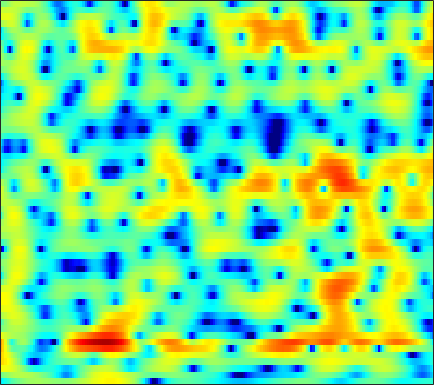

The file beside this chart, header and first rows:
-5.4424, -4.7041, -3.8132, -3.0314, -2.5058, -1.8703, -1.3037, -0.92008, -0.47013, -0.0826, 0.25239, 0.46865, 0.7239, 0.92444, 1.0348, 1.132, 1.1809, 1.1853, 1.1547, 1.0907, 0.99333, 0.90676, 0.78472, 0.6541
-0.6995, -0.2234, 0.3297, 0.7968, 1.089, 1.403, 1.638, 1.762, 1.868, 1.909, 1.893, 1.844, 1.738, 1.588, 1.448, 1.228, 0.9676, 0.7405, 0.3934, -0.006934, -0.4763, -0.882, -1.507, -2.253
4.08, 4.1, 4.04, 3.884, 3.699, 3.358, 2.903, 2.485, 1.83, 1.054, 0.178, -0.5361, -1.528, -2.49, -3.124, -3.748, -4.062, -4.091, -3.918, -3.643, -3.355, -3.199, -3.124, -3.219
5.979, 5.657, 5.144, 4.527, 3.998, 3.183, 2.235, 1.423, 0.1845, -1.268, -3.023, -4.579, -7.121, -10.39, -13.47, -17.13, -15.26, -12.44, -9.495, -7.374, -5.785, -4.851, -3.883, -3.146
6.213, 5.589, 4.698, 3.759, 3.038, 2.052, 1.063, 0.3205, -0.6886, -1.717, -2.767, -3.548, -4.563, -5.469, -6.044, -6.617, -6.895, -6.889, -6.689, -6.293, -5.727, -5.212, -4.475, -3.694
7.293, 5.951, 3.971, 1.892, 0.4492, -0.9518, -1.505, -1.485, -1.313, -1.226, -1.401, -1.719, -2.375, -3.338, -4.222, -5.624, -7.138, -8.236, -9.256, -9.561, -9.166, -8.511, -7.438, -6.216
7.697, 6.059, 3.435, 0.2935, -2.069, -3.57, -2.396, -1.068, 0.2923, 1.036, 1.222, 1.021, 0.3338, -0.8299, -2.043, -4.25, -7.149, -9.605, -12.19, -11.95, -10.61, -10.09, -10.65, -13.33
3.814, 3.356, 2.778, 2.256, 1.94, 1.627, 1.452, 1.368, 1.266, 1.121, 0.8747, 0.596, 0.08981, -0.5399, -1.08, -1.866, -2.639, -3.158, -3.761, -4.201, -4.486, -4.595, -4.681, -4.636
-0.5919, 0.02473, 0.6884, 1.19, 1.463, 1.71, 1.841, 1.875, 1.827, 1.682, 1.437, 1.196, 0.8072, 0.349, -0.01574, -0.5231, -1.03, -1.375, -1.775, -2.093, -2.301, -2.384, -2.39, -2.277
-2.298, -0.917, 0.4376, 1.393, 1.905, 2.378, 2.642, 2.714, 2.667, 2.474, 2.151, 1.834, 1.318, 0.6924, 0.1718, -0.571, -1.343, -1.926, -2.63, -3.192, -3.542, -3.625, -3.509, -3.182
1.346, 1.915, 2.555, 3.046, 3.298, 3.486, 3.501, 3.405, 3.141, 2.734, 2.184, 1.682, 0.8925, -0.07092, -0.905, -2.203, -3.805, -5.252, -7.538, -10.2, -12.27, -12.1, -9.961, -7.556
3.505, 3.729, 3.922, 3.987, 3.929, 3.714, 3.345, 2.971, 2.355, 1.635, 0.8171, 0.1504, -0.7642, -1.718, -2.472, -3.614, -4.918, -6.074, -7.903, -9.862, -11.22, -11.03, -9.286, -7.196
4.449, 4.531, 4.5, 4.27, 3.962, 3.367, 2.532, 1.752, 0.4821, -1.012, -2.607, -3.75, -4.929, -5.518, -5.612, -5.449, -5.169, -4.999, -4.802, -4.58, -4.268, -3.952, -3.408, -2.798
4.435, 4.506, 4.443, 4.165, 3.8, 3.059, 1.984, 0.8951, -1.031, -3.655, -7.435, -11.8, -25.78, -17.4, -12.02, -8.414, -6.362, -5.306, -4.244, -3.416, -2.686, -2.183, -1.55, -0.971
2.844, 3.129, 3.413, 3.524, 3.471, 3.17, 2.56, 1.902, 0.7672, -0.6487, -2.205, -3.347, -4.559, -5.261, -5.525, -5.576, -5.546, -5.463, -5.216, -4.763, -4.066, -3.406, -2.492, -1.619
-1.193, 0.07669, 1.555, 2.681, 3.261, 3.714, 3.831, 3.721, 3.337, 2.704, 1.869, 1.139, 0.009237, -1.301, -2.427, -4.304, -6.787, -9.28, -13.34, -14.07, -10.12, -7.528, -4.982, -3.224
-5.122, -2.507, 0.02064, 1.773, 2.706, 3.567, 4.069, 4.229, 4.189, 3.894, 3.35, 2.801, 1.854, 0.676, -0.3776, -2.074, -4.053, -5.643, -7.386, -7.906, -7.048, -6.059, -4.846, -3.973
-1.04, -0.2936, 0.7388, 1.675, 2.277, 2.931, 3.363, 3.548, 3.614, 3.483, 3.141, 2.764, 2.112, 1.31, 0.6421, -0.304, -1.253, -1.913, -2.682, -3.246, -3.637, -3.865, -4.179, -4.607
0.1046, 0.4398, 0.9828, 1.59, 2.048, 2.596, 3.022, 3.239, 3.366, 3.292, 3.033, 2.705, 2.126, 1.387, 0.7697, -0.09797, -0.9551, -1.558, -2.271, -2.825, -3.267, -3.555, -3.955, -4.499
-1.815, -1.542, -0.6694, 0.4945, 1.373, 2.388, 3.168, 3.574, 3.865, 3.862, 3.585, 3.191, 2.423, 1.39, 0.4329, -1.042, -2.636, -3.753, -4.824, -5.164, -4.832, -4.381, -3.79, -3.373
-21.9, -14.11, -5.871, -1.815, 0.1722, 2.011, 3.224, 3.812, 4.238, 4.299, 3.994, 3.533, 2.585, 1.22, -0.1555, -2.591, -6.157, -10.27, -23.43, -16.18, -9.037, -6.284, -3.945, -2.415
-2.49, -2.323, -1.419, -0.1691, 0.7287, 1.754, 2.504, 2.874, 3.116, 3.084, 2.776, 2.369, 1.587, 0.5423, -0.4023, -1.847, -3.398, -4.466, -5.414, -5.555, -4.948, -4.242, -3.236, -2.324
0.9925, 1.008, 1.188, 1.479, 1.723, 2.031, 2.251, 2.332, 2.309, 2.114, 1.763, 1.396, 0.7879, 0.05772, -0.5333, -1.35, -2.129, -2.655, -3.206, -3.557, -3.675, -3.635, -3.417, -3.06
1.857, 1.951, 2.151, 2.373, 2.53, 2.666, 2.7, 2.645, 2.451, 2.113, 1.637, 1.199, 0.5341, -0.199, -0.7729, -1.543, -2.296, -2.845, -3.554, -4.198, -4.781, -5.127, -5.394, -5.288
0.905, 1.506, 2.29, 2.94, 3.304, 3.592, 3.657, 3.55, 3.21, 2.66, 1.903, 1.219, 0.2039, -0.8595, -1.637, -2.586, -3.415, -3.975, -4.785, -5.798, -7.242, -8.698, -11.21, -13.05
-2.595, -0.219, 1.865, 3.189, 3.816, 4.276, 4.362, 4.194, 3.666, 2.788, 1.525, 0.3043, -1.718, -4.131, -5.989, -7.693, -7.731, -7.138, -6.409, -6.273, -6.789, -7.681, -9.392, -10.47
0.1831, 1.103, 2.156, 2.905, 3.256, 3.464, 3.377, 3.132, 2.533, 1.579, 0.2115, -1.159, -3.636, -7.165, -10.8, -15.29, -12.2, -9.304, -6.772, -5.274, -4.407, -3.991, -3.525, -2.982
2.304, 2.248, 2.189, 2.09, 1.99, 1.803, 1.554, 1.321, 0.9392, 0.4324, -0.2355, -0.8427, -1.781, -2.768, -3.405, -3.941, -4.012, -3.808, -3.4, -2.942, -2.553, -2.284, -1.938, -1.557
2.871, 2.373, 1.619, 0.7887, 0.1837, -0.5101, -0.875, -0.9201, -0.7113, -0.3614, -0.05351, 0.1009, 0.2028, 0.1647, 0.07082, -0.07043, -0.2429, -0.3809, -0.5856, -0.8324, -1.134, -1.376, -1.711, -1.944
3.142, 2.326, 0.8613, -1.177, -3.272, -6.866, -9.364, -7.651, -4.103, -1.432, 0.3772, 1.308, 2.132, 2.582, 2.715, 2.672, 2.41, 2.082, 1.5, 0.6901, -0.3443, -1.323, -2.998, -5.163
1.714, 1.204, 0.2002, -1.294, -2.741, -4.916, -5.923, -5.035, -2.692, -0.5493, 1.081, 1.96, 2.711, 3.087, 3.15, 2.935, 2.446, 1.909, 0.9852, -0.1125, -1.406, -2.512, -4.227, -6.467
-1.425, -1.047, -0.7532, -0.6474, -0.632, -0.5971, -0.3842, -0.06105, 0.5134, 1.175, 1.764, 2.09, 2.346, 2.306, 2.072, 1.476, 0.5034, -0.4705, -2.102, -3.917, -5.486, -6.113, -5.991, -5.174
-4.663, -3.31, -2.021, -1.106, -0.5854, -0.008655, 0.4571, 0.7866, 1.185, 1.555, 1.842, 1.984, 2.04, 1.859, 1.529, 0.7999, -0.4104, -1.696, -4.219, -8.31, -16.68, -23.67, -10.85, -5.894
-5.16, -4.282, -3.377, -2.646, -2.2, -1.656, -1.198, -0.8945, -0.5225, -0.1904, 0.1222, 0.3471, 0.5803, 0.7357, 0.7569, 0.5905, 0.184, -0.3002, -1.153, -2.068, -2.723, -2.756, -2.105, -0.9786
-5.153, -5.508, -5.81, -5.839, -5.651, -5.273, -4.852, -4.613, -4.405, -4.24, -3.914, -3.479, -2.624, -1.607, -0.8535, 0.0009383, 0.6569, 0.9952, 1.321, 1.533, 1.728, 1.9, 2.16, 2.456
-7.266, -9.732, -13.5, -14.71, -12.8, -10.32, -8.958, -8.703, -9.413, -11.39, -13.99, -13.3, -8.898, -5.102, -2.956, -0.7984, 0.7506, 1.631, 2.504, 3.114, 3.535, 3.745, 3.915, 3.955
-5.933, -8.086, -10.98, -11.91, -10.85, -9.05, -7.939, -7.701, -8.15, -9.316, -10.31, -9.724, -7.063, -4.106, -2.249, -0.2939, 1.16, 1.989, 2.802, 3.353, 3.683, 3.81, 3.852, 3.747
-2.121, -2.694, -3.298, -3.617, -3.658, -3.514, -3.305, -3.149, -2.972, -2.795, -2.456, -2.045, -1.284, -0.4078, 0.244, 1.04, 1.673, 2.013, 2.299, 2.406, 2.364, 2.267, 2.065, 1.825
-0.4268, -0.4468, -0.4574, -0.4131, -0.3426, -0.2052, -0.02632, 0.1288, 0.3535, 0.6001, 0.8604, 1.073, 1.346, 1.591, 1.728, 1.809, 1.736, 1.563, 1.159, 0.5592, -0.1833, -0.7831, -1.524, -2.04
-0.3063, 0.0007507, 0.3721, 0.7139, 0.9503, 1.248, 1.532, 1.731, 1.976, 2.212, 2.404, 2.514, 2.593, 2.574, 2.471, 2.17, 1.637, 1.059, -0.02168, -1.524, -3.554, -5.489, -8.544, -10.88
-1.406, -0.8305, -0.1515, 0.4153, 0.7865, 1.214, 1.587, 1.841, 2.155, 2.439, 2.695, 2.845, 2.971, 2.97, 2.86, 2.527, 1.938, 1.291, 0.09446, -1.57, -3.86, -6.077, -9.82, -13.09
-3.32, -2.447, -1.521, -0.8364, -0.4505, -0.06225, 0.2391, 0.4659, 0.8187, 1.241, 1.735, 2.117, 2.579, 2.915, 3.048, 3.041, 2.794, 2.427, 1.71, 0.7332, -0.4557, -1.443, -2.716, -3.762
-4.886, -3.871, -2.941, -2.431, -2.322, -2.477, -2.867, -3.156, -3.173, -2.434, -1.12, -0.01385, 1.342, 2.426, 3.031, 3.555, 3.77, 3.746, 3.492, 3.01, 2.347, 1.748, 0.8462, -0.1565
-5.543, -4.764, -4.056, -3.825, -4.054, -5.088, -7.38, -10.64, -21, -13.14, -6.003, -2.906, -0.1164, 1.74, 2.728, 3.611, 4.102, 4.269, 4.247, 3.998, 3.55, 3.106, 2.355, 1.419
-7.293, -6.215, -5.007, -4.23, -3.961, -4.053, -4.572, -5.056, -5.261, -4.309, -2.527, -1.101, 0.5552, 1.836, 2.532, 3.156, 3.483, 3.558, 3.482, 3.245, 2.876, 2.526, 1.971, 1.301
-10.12, -7.424, -4.932, -3.257, -2.366, -1.514, -0.9068, -0.5357, -0.03832, 0.5088, 1.117, 1.558, 2.069, 2.433, 2.557, 2.54, 2.318, 2.033, 1.565, 1.062, 0.6153, 0.3426, 0.07737, -0.1253
-5.143, -3.811, -2.219, -0.9075, -0.1034, 0.7764, 1.469, 1.889, 2.339, 2.677, 2.896, 2.968, 2.91, 2.618, 2.247, 1.5, 0.4381, -0.5461, -2.076, -3.627, -4.698, -4.866, -4.315, -3.37
-0.5333, -0.182, 0.3544, 0.9296, 1.358, 1.891, 2.373, 2.689, 3.018, 3.226, 3.262, 3.164, 2.822, 2.194, 1.512, 0.2429, -1.524, -3.28, -6.519, -11.71, -24.68, -20.91, -11.51, -7.487
1.156, 1.026, 0.94, 0.9944, 1.142, 1.448, 1.881, 2.229, 2.657, 2.961, 3.082, 3.015, 2.692, 2.086, 1.412, 0.2059, -1.356, -2.754, -4.866, -6.967, -8.414, -8.682, -7.987, -6.667
1.34, 0.5389, -0.5075, -1.285, -1.436, -0.9207, 0.1335, 1.028, 2.122, 2.948, 3.464, 3.638, 3.558, 3.144, 2.603, 1.611, 0.2979, -0.8767, -2.601, -4.379, -5.935, -6.717, -6.935, -6.241
0.5813, -1.159, -4.533, -10.51, -17.03, -8.795, -3.192, -0.6112, 1.706, 3.237, 4.171, 4.566, 4.736, 4.51, 4.105, 3.23, 1.961, 0.7121, -1.458, -4.465, -9.035, -14.53, -17.5, -10.04
-1.116, -1.999, -3.293, -4.433, -4.616, -3.503, -1.603, -0.1925, 1.381, 2.537, 3.303, 3.64, 3.831, 3.739, 3.493, 2.906, 2.023, 1.136, -0.352, -2.209, -4.272, -5.549, -6.083, -5.142
-4.795, -3.785, -2.664, -1.811, -1.256, -0.5159, 0.1787, 0.6538, 1.19, 1.546, 1.766, 1.853, 1.876, 1.858, 1.797, 1.655, 1.384, 1.093, 0.5953, 0.01367, -0.5681, -0.9376, -1.25, -1.36
-5.805, -3.417, -1.32, 0.02083, 0.6776, 1.194, 1.418, 1.396, 1.11, 0.5818, -0.1051, -0.5815, -0.9636, -0.8797, -0.5425, 0.07584, 0.6486, 0.9715, 1.2, 1.232, 1.101, 0.9096, 0.5709, 0.1691
1.214, 1.68, 2.3, 2.777, 2.983, 2.996, 2.668, 2.153, 1.011, -0.7774, -3.56, -6.596, -11.23, -9.081, -5.618, -2.418, -0.3909, 0.5949, 1.392, 1.727, 1.698, 1.473, 0.9196, 0.1039
3.571, 3.577, 3.615, 3.611, 3.54, 3.31, 2.82, 2.249, 1.166, -0.3827, -2.441, -4.211, -5.899, -5.389, -3.956, -2.027, -0.5712, 0.1615, 0.7198, 0.8486, 0.5905, 0.1701, -0.6892, -1.915
2.673, 2.599, 2.59, 2.626, 2.638, 2.587, 2.418, 2.195, 1.764, 1.198, 0.5914, 0.1736, -0.189, -0.2757, -0.1828, 0.05032, 0.2489, 0.2966, 0.1725, -0.208, -0.8689, -1.545, -2.673, -4.019
-0.1128, -0.1194, 0.2406, 0.8319, 1.291, 1.802, 2.175, 2.345, 2.425, 2.391, 2.281, 2.179, 2.021, 1.877, 1.768, 1.59, 1.32, 1.031, 0.4743, -0.3204, -1.39, -2.409, -4.06, -6
